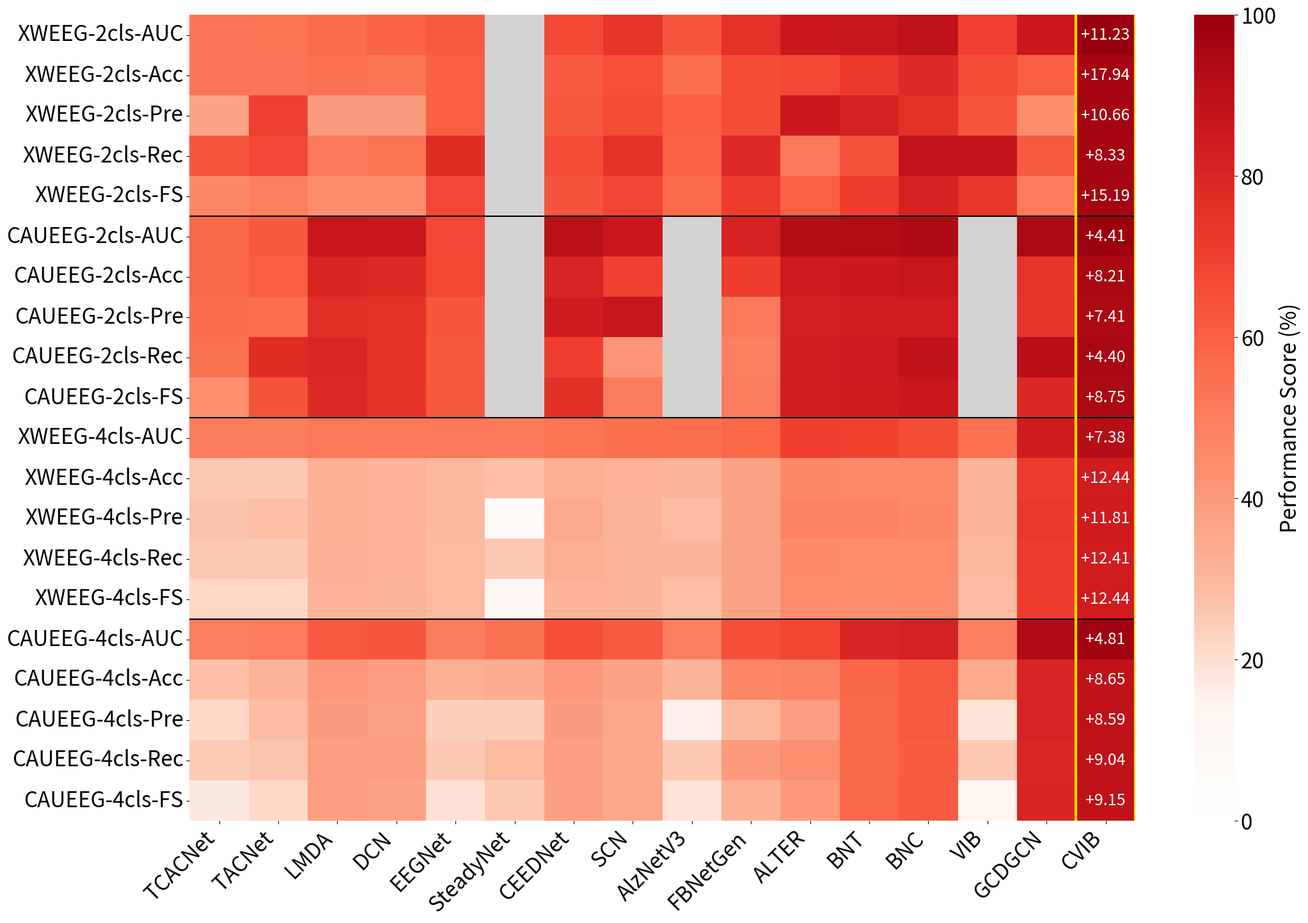

The script that saved this image: (Note: this script raises an exception after producing the figure.)
import numpy as np
import pandas as pd
import matplotlib.pyplot as plt
import seaborn as sns
from matplotlib.colors import LinearSegmentedColormap
import matplotlib.patches as mpatches

import os

# 设置中文字体
# plt.rcParams['font.family'] = 'DejaVu Sans'
# plt.rcParams['axes.unicode_minus'] = False

# ==================== 数据准备 ====================

# 定义方法和类别
methods = [
    'TCACNet', 'TACNet', 'LMDA', 'DCN', 'EEGNet', 'SteadyNet', 'CEEDNet', 'SCN',
    'AlzNetV3', 'FBNetGen', 'ALTER', 'BNT', 'BNC',
    'VIB', 'GCDGCN', 'CVIB'
]

categories = {
    'Temporal-Spectral': ['TCACNet', 'TACNet', 'LMDA', 'DCN', 'EEGNet', 'SteadyNet', 'CEEDNet', 'SCN'],
    'Brain Network': ['AlzNetV3', 'FBNetGen', 'ALTER', 'BNT', 'BNC'],
    'Denoising': ['VIB', 'GCDGCN', 'CVIB']
}

# 定义所有指标行 (指标×数据集×任务)
metrics_rows = []
for task in ['2cls', '4cls']:
    for dataset in ['XWEEG', 'CAUEEG']:
        for metric in ['AUC', 'Acc', 'Pre', 'Rec', 'FS']:
            metrics_rows.append(f"{dataset}-{task}-{metric}")

print(f"总共有 {len(metrics_rows)} 个指标行")

# 从表格中提取数据
# 二分类任务数据
binary_data = {
    'XWEEG': {
        'TCACNet': {'AUC': 52.55, 'Acc': 52.56, 'Pre': 36.89, 'Rec': 63.10, 'FS': 46.48},
        'TACNet': {'AUC': 53.27, 'Acc': 52.56, 'Pre': 69.58, 'Rec': 67.86, 'FS': 49.26},
        'LMDA': {'AUC': 56.42, 'Acc': 54.49, 'Pre': 39.24, 'Rec': 51.19, 'FS': 44.42},
        'DCN': {'AUC': 59.57, 'Acc': 53.21, 'Pre': 39.17, 'Rec': 53.57, 'FS': 44.44},
        'EEGNet': {'AUC': 62.00, 'Acc': 60.26, 'Pre': 60.20, 'Rec': 77.38, 'FS': 67.61},
        'SteadyNet': {'AUC': np.nan, 'Acc': np.nan, 'Pre': np.nan, 'Rec': np.nan, 'FS': np.nan},
        'CEEDNet': {'AUC': 67.31, 'Acc': 61.54, 'Pre': 62.89, 'Rec': 66.67, 'FS': 63.93},
        'SCN': {'AUC': 73.96, 'Acc': 64.74, 'Pre': 66.62, 'Rec': 75.00, 'FS': 68.61},
        'AlzNetV3': {'AUC': 63.59, 'Acc': 55.13, 'Pre': 60.19, 'Rec': 59.52, 'FS': 57.35},
        'FBNetGen': {'AUC': 75.69, 'Acc': 66.03, 'Pre': 66.39, 'Rec': 78.57, 'FS': 71.32},
        'ALTER': {'AUC': 85.22, 'Acc': 67.31, 'Pre': 86.11, 'Rec': 51.19, 'FS': 60.07},
        'BNT': {'AUC': 87.00, 'Acc': 72.44, 'Pre': 81.67, 'Rec': 64.29, 'FS': 70.80},
        'BNC': {'AUC': 88.72, 'Acc': 78.21, 'Pre': 75.54, 'Rec': 88.10, 'FS': 81.23},
        'VIB': {'AUC': 69.64, 'Acc': 66.03, 'Pre': 63.51, 'Rec': 88.10, 'FS': 73.65},
        'GCDGCN': {'AUC': 86.19, 'Acc': 60.26, 'Pre': 44.62, 'Rec': 61.90, 'FS': 50.92},
        'CVIB': {'AUC': 99.95, 'Acc': 96.15, 'Pre': 96.77, 'Rec': 96.43, 'FS': 96.42}
    },
    'CAUEEG': {
        'TCACNet': {'AUC': 57.64, 'Acc': 57.56, 'Pre': 56.55, 'Rec': 54.07, 'FS': 43.68},
        'TACNet': {'AUC': 62.11, 'Acc': 60.48, 'Pre': 55.60, 'Rec': 77.70, 'FS': 63.82},
        'LMDA': {'AUC': 86.51, 'Acc': 80.07, 'Pre': 76.94, 'Rec': 79.54, 'FS': 78.22},
        'DCN': {'AUC': 86.10, 'Acc': 77.90, 'Pre': 75.71, 'Rec': 74.86, 'FS': 75.28},
        'EEGNet': {'AUC': 67.72, 'Acc': 67.45, 'Pre': 63.18, 'Rec': 62.46, 'FS': 62.74},
        'SteadyNet': {'AUC': np.nan, 'Acc': np.nan, 'Pre': np.nan, 'Rec': np.nan, 'FS': np.nan},
        'CEEDNet': {'AUC': 90.29, 'Acc': 80.14, 'Pre': 84.07, 'Rec': 70.47, 'FS': 75.81},
        'SCN': {'AUC': 86.02, 'Acc': 69.59, 'Pre': 86.85, 'Rec': 42.14, 'FS': 50.75},
        'AlzNetV3': {'AUC': np.nan, 'Acc': np.nan, 'Pre': np.nan, 'Rec': np.nan, 'FS': np.nan},
        'FBNetGen': {'AUC': 81.63, 'Acc': 70.94, 'Pre': 51.72, 'Rec': 49.83, 'FS': 50.75},
        'ALTER': {'AUC': 91.83, 'Acc': 84.51, 'Pre': 82.61, 'Rec': 83.02, 'FS': 82.82},
        'BNT': {'AUC': 92.74, 'Acc': 85.57, 'Pre': 83.27, 'Rec': 84.99, 'FS': 84.11},
        'BNC': {'AUC': 94.01, 'Acc': 87.06, 'Pre': 83.76, 'Rec': 88.52, 'FS': 86.02},
        'VIB': {'AUC': np.nan, 'Acc': np.nan, 'Pre': np.nan, 'Rec': np.nan, 'FS': np.nan},
        'GCDGCN': {'AUC': 94.47, 'Acc': 74.23, 'Pre': 74.10, 'Rec': 90.88, 'FS': 78.98},
        'CVIB': {'AUC': 98.88, 'Acc': 95.27, 'Pre': 94.26, 'Rec': 95.28, 'FS': 94.77}
    }
}

# 四分类任务数据
fourcls_data = {
    'XWEEG': {
        'TCACNet': {'AUC': 50.69, 'Acc': 25.74, 'Pre': 26.70, 'Rec': 25.72, 'FS': 22.17},
        'TACNet': {'AUC': 50.32, 'Acc': 25.32, 'Pre': 28.07, 'Rec': 25.16, 'FS': 21.43},
        'LMDA': {'AUC': 52.29, 'Acc': 32.12, 'Pre': 32.52, 'Rec': 31.87, 'FS': 31.45},
        'DCN': {'AUC': 51.87, 'Acc': 31.49, 'Pre': 31.33, 'Rec': 31.60, 'FS': 31.18},
        'EEGNet': {'AUC': 52.00, 'Acc': 29.36, 'Pre': 29.46, 'Rec': 29.10, 'FS': 28.95},
        'SteadyNet': {'AUC': 51.83, 'Acc': 28.08, 'Pre': 7.02, 'Rec': 25.00, 'FS': 10.96},
        'CEEDNet': {'AUC': 53.88, 'Acc': 32.77, 'Pre': 34.73, 'Rec': 32.82, 'FS': 31.39},
        'SCN': {'AUC': 55.44, 'Acc': 31.49, 'Pre': 31.02, 'Rec': 31.24, 'FS': 30.88},
        'AlzNetV3': {'AUC': 55.20, 'Acc': 30.64, 'Pre': 28.17, 'Rec': 30.09, 'FS': 27.77},
        'FBNetGen': {'AUC': 57.47, 'Acc': 37.44, 'Pre': 37.29, 'Rec': 37.32, 'FS': 36.91},
        'ALTER': {'AUC': 69.93, 'Acc': 46.16, 'Pre': 48.08, 'Rec': 45.45, 'FS': 45.02},
        'BNT': {'AUC': 69.47, 'Acc': 45.96, 'Pre': 47.88, 'Rec': 45.20, 'FS': 44.29},
        'BNC': {'AUC': 66.26, 'Acc': 45.73, 'Pre': 46.12, 'Rec': 45.31, 'FS': 45.10},
        'VIB': {'AUC': 54.64, 'Acc': 30.21, 'Pre': 30.23, 'Rec': 29.50, 'FS': 28.15},
        'GCDGCN': {'AUC': 84.11, 'Acc': 71.42, 'Pre': 72.28, 'Rec': 71.22, 'FS': 71.23},
        'CVIB': {'AUC': 91.49, 'Acc': 83.86, 'Pre': 84.09, 'Rec': 83.63, 'FS': 83.67}
    },
    'CAUEEG': {
        'TCACNet': {'AUC': 49.80, 'Acc': 27.67, 'Pre': 21.45, 'Rec': 24.71, 'FS': 17.38},
        'TACNet': {'AUC': 50.81, 'Acc': 30.96, 'Pre': 28.36, 'Rec': 26.23, 'FS': 21.41},
        'LMDA': {'AUC': 62.10, 'Acc': 40.97, 'Pre': 39.21, 'Rec': 38.74, 'FS': 38.53},
        'DCN': {'AUC': 63.56, 'Acc': 38.89, 'Pre': 37.92, 'Rec': 38.41, 'FS': 37.78},
        'EEGNet': {'AUC': 50.04, 'Acc': 32.19, 'Pre': 23.51, 'Rec': 25.06, 'FS': 19.42},
        'SteadyNet': {'AUC': 54.28, 'Acc': 33.68, 'Pre': 23.91, 'Rec': 29.26, 'FS': 25.03},
        'CEEDNet': {'AUC': 65.25, 'Acc': 40.38, 'Pre': 39.30, 'Rec': 38.80, 'FS': 38.29},
        'SCN': {'AUC': 61.35, 'Acc': 37.09, 'Pre': 35.89, 'Rec': 35.28, 'FS': 35.39},
        'AlzNetV3': {'AUC': 49.67, 'Acc': 31.21, 'Pre': 15.06, 'Rec': 25.01, 'FS': 18.53},
        'FBNetGen': {'AUC': 65.38, 'Acc': 47.20, 'Pre': 29.59, 'Rec': 40.20, 'FS': 32.30},
        'ALTER': {'AUC': 68.12, 'Acc': 47.90, 'Pre': 39.05, 'Rec': 43.83, 'FS': 40.10},
        'BNT': {'AUC': 80.20, 'Acc': 58.04, 'Pre': 57.60, 'Rec': 57.51, 'FS': 57.53},
        'BNC': {'AUC': 81.90, 'Acc': 61.72, 'Pre': 61.78, 'Rec': 61.15, 'FS': 61.42},
        'VIB': {'AUC': 49.91, 'Acc': 35.13, 'Pre': 18.85, 'Rec': 25.03, 'FS': 13.61},
        'GCDGCN': {'AUC': 93.02, 'Acc': 80.08, 'Pre': 80.54, 'Rec': 79.65, 'FS': 79.73},
        'CVIB': {'AUC': 97.83, 'Acc': 88.73, 'Pre': 89.13, 'Rec': 88.69, 'FS': 88.88}
    }
}

# 构建数据矩阵
data_matrix = np.zeros((len(metrics_rows), len(methods)))
data_matrix.fill(np.nan)

for i, metric_row in enumerate(metrics_rows):
    parts = metric_row.split('-')
    dataset = parts[0]
    task = parts[1]
    metric = parts[2]
    
    if task == '2cls':
        source_data = binary_data
    else:
        source_data = fourcls_data
    
    for j, method in enumerate(methods):
        if method in source_data[dataset]:
            data_matrix[i, j] = source_data[dataset][method][metric]

# 创建DataFrame
df = pd.DataFrame(data_matrix, index=metrics_rows, columns=methods)

# 计算CVIB相对于第二名的提升幅度
improvement_matrix = np.zeros((len(metrics_rows), len(methods)))
improvement_matrix.fill(np.nan)

for i, metric_row in enumerate(metrics_rows):
    # 获取该行的所有值
    row_values = df.iloc[i].values.copy()
    cvib_value = row_values[-1]  # CVIB是最后一列
    
    if np.isnan(cvib_value):
        continue
    
    # 将NaN替换为-inf以便排序
    row_values_sorted = row_values.copy()
    row_values_sorted[np.isnan(row_values_sorted)] = -np.inf
    
    # 找到第二好的值（不包括CVIB）
    sorted_indices = np.argsort(row_values_sorted)[::-1]
    second_best_idx = None
    for idx in sorted_indices:
        if idx != len(methods) - 1 and not np.isnan(row_values[idx]):  # 不是CVIB且不是NaN
            second_best_idx = idx
            break
    
    if second_best_idx is not None:
        second_best_value = row_values[second_best_idx]
        improvement = cvib_value - second_best_value
        improvement_matrix[i, :] = improvement

# 创建第二个矩阵用于标注（非CVIB方法显示提升幅度，CVIB显示原始值）
annotation_matrix = np.empty((len(metrics_rows), len(methods)), dtype=object)
for i in range(len(metrics_rows)):
    for j in range(len(methods)):
        if j == len(methods) - 1:  # CVIB列
            if not np.isnan(data_matrix[i, j]):
                annotation_matrix[i, j] = f'{data_matrix[i, j]:.1f}'
            else:
                annotation_matrix[i, j] = 'N/A'
        else:  # 非CVIB列
            if not np.isnan(improvement_matrix[i, j]):
                annotation_matrix[i, j] = f'+{improvement_matrix[i, j]:.2f}'
            else:
                annotation_matrix[i, j] = ''

# ==================== 绘图 ====================

# 创建自定义颜色映射：从白色到深红色
colors = ['#FFFFFF', '#FFF5F0', '#FCBBA1', '#FC9272', '#FB6A4A', '#EF3B2C', '#CB181D', '#99000D']
cmap = LinearSegmentedColormap.from_list('custom_red', colors, N=256)
cmap.set_bad(color='lightgray')

# 创建掩码DataFrame
mask = pd.DataFrame(np.isnan(data_matrix), index=metrics_rows, columns=methods)

# 将NaN替换为0（seaborn需要数值），mask会覆盖显示
data_for_plot = pd.DataFrame(data_matrix, index=metrics_rows, columns=methods)

# 创建图形
fig, ax = plt.subplots(figsize=(24, 14))

# 绘制热图（不标注数字）
sns.heatmap(data_for_plot, mask=mask, cmap=cmap, vmin=0, vmax=100,
            annot=False, fmt='', linewidths=0,
            cbar_kws={'label': 'Performance Score (%)'},
            xticklabels=True, yticklabels=True, ax=ax)

# 统一字体大小为20
ax.set_xticklabels(ax.get_xticklabels(), rotation=45, ha='right', fontsize=24)
ax.set_yticklabels(ax.get_yticklabels(), fontsize=24)
ax.collections[0].colorbar.ax.yaxis.label.set_size(24)
ax.collections[0].colorbar.ax.yaxis.label.set_weight('normal')
ax.collections[0].colorbar.ax.tick_params(labelsize=24)

# 移动x轴标签到下方
ax.xaxis.tick_bottom()

# 添加分隔线来区分不同的数据集和任务（每5行一个block）
for y in [5, 10, 15]:
    ax.axhline(y=y, color='black', linewidth=1.5, linestyle='-')

# 高亮CVIB列
ax.axvline(x=len(methods)-1, color='gold', linewidth=3, linestyle='-')
ax.axvline(x=len(methods), color='gold', linewidth=3, linestyle='-')

# 在CVIB列标注相对于次优方法的提升幅度
cvib_col = len(methods) - 1
for i in range(len(metrics_rows)):
    imp = improvement_matrix[i, 0]
    if not np.isnan(imp):
        ax.text(cvib_col + 0.5, i + 0.5, f'+{imp:.2f}',
                ha='center', va='center', color='white',
                fontsize=18)

fig.subplots_adjust(left=0.15, right=0.92, top=0.98, bottom=0.08)

output_path = os.path.join(os.path.dirname(__file__), "output_baseline")
os.makedirs(output_path, exist_ok=True)
# 保存图像
plt.savefig(output_path+'/CVIB_heatmap_comparison.png', dpi=300, bbox_inches='tight',
            facecolor='white', edgecolor='none')
plt.savefig(output_path+'/CVIB_heatmap_comparison.pdf', bbox_inches='tight',
            facecolor='white', edgecolor='none')

plt.close()

print("热图已保存为 CVIB_heatmap_comparison.png 和 CVIB_heatmap_comparison.pdf")
print("\n数据统计：")
print(f"- 总方法数: {len(methods)}")
print(f"- 总指标行数: {len(metrics_rows)}")
print(f"- 包含缺失数据的方法: SteadyNet (2cls), AlzNetV3 (CAUEEG 2cls), VIB (CAUEEG 2cls)")
print(f"- CVIB在所有任务和数据集上均取得最佳性能")
